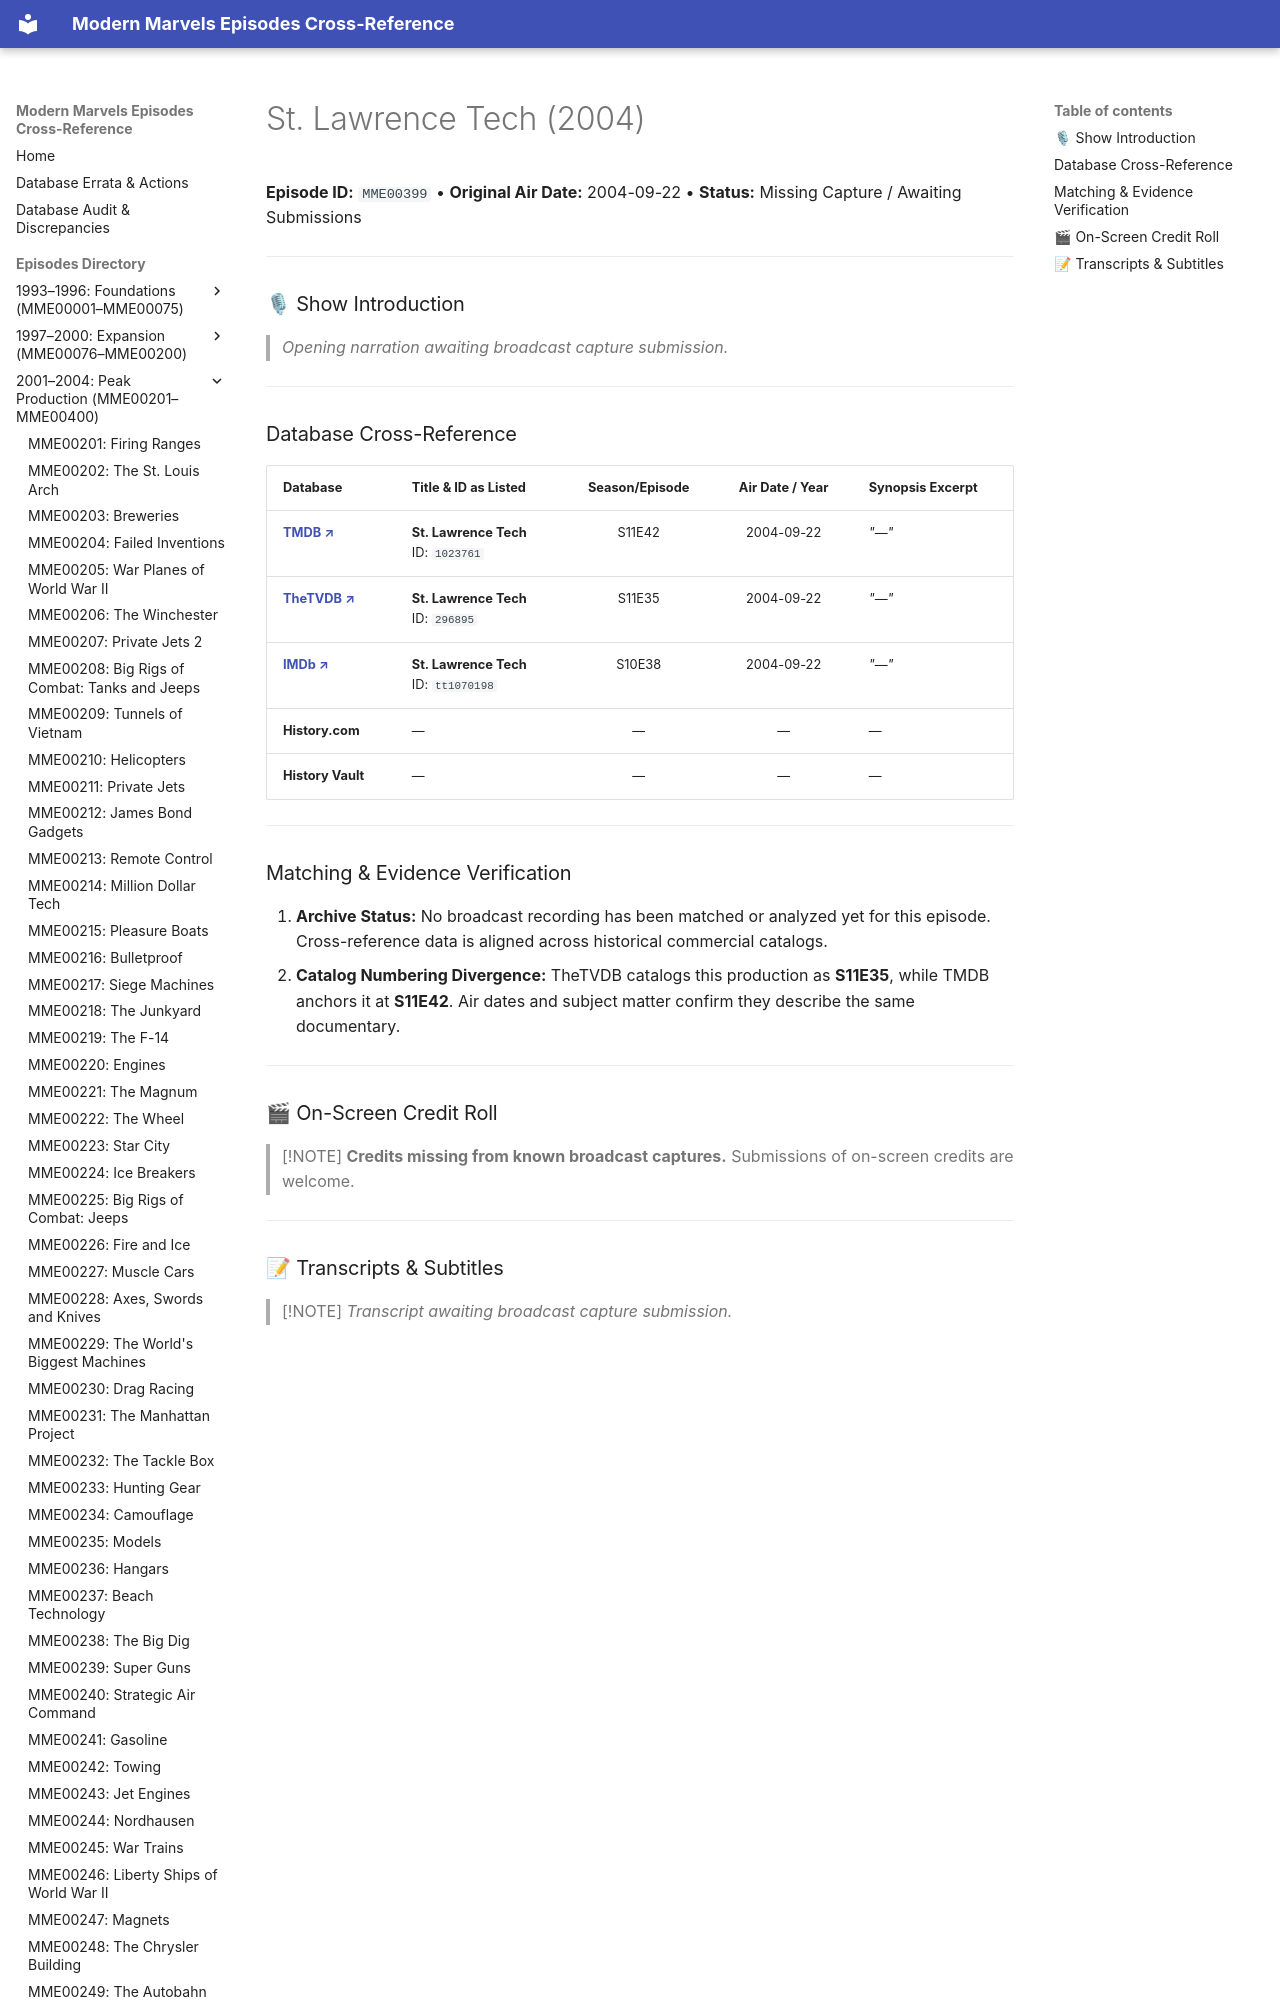

repository: ModernMarvelsFan/ModernMarvels · page: episodes/MME00399/index.html · generator: mkdocs

# St. Lawrence Tech (2004)

**Episode ID:** `MME00399` • **Original Air Date:** 2004-09-22 • **Status:** Missing Capture / Awaiting Submissions

---

### 🎙 Show Introduction

> *Opening narration awaiting broadcast capture submission.*

---
